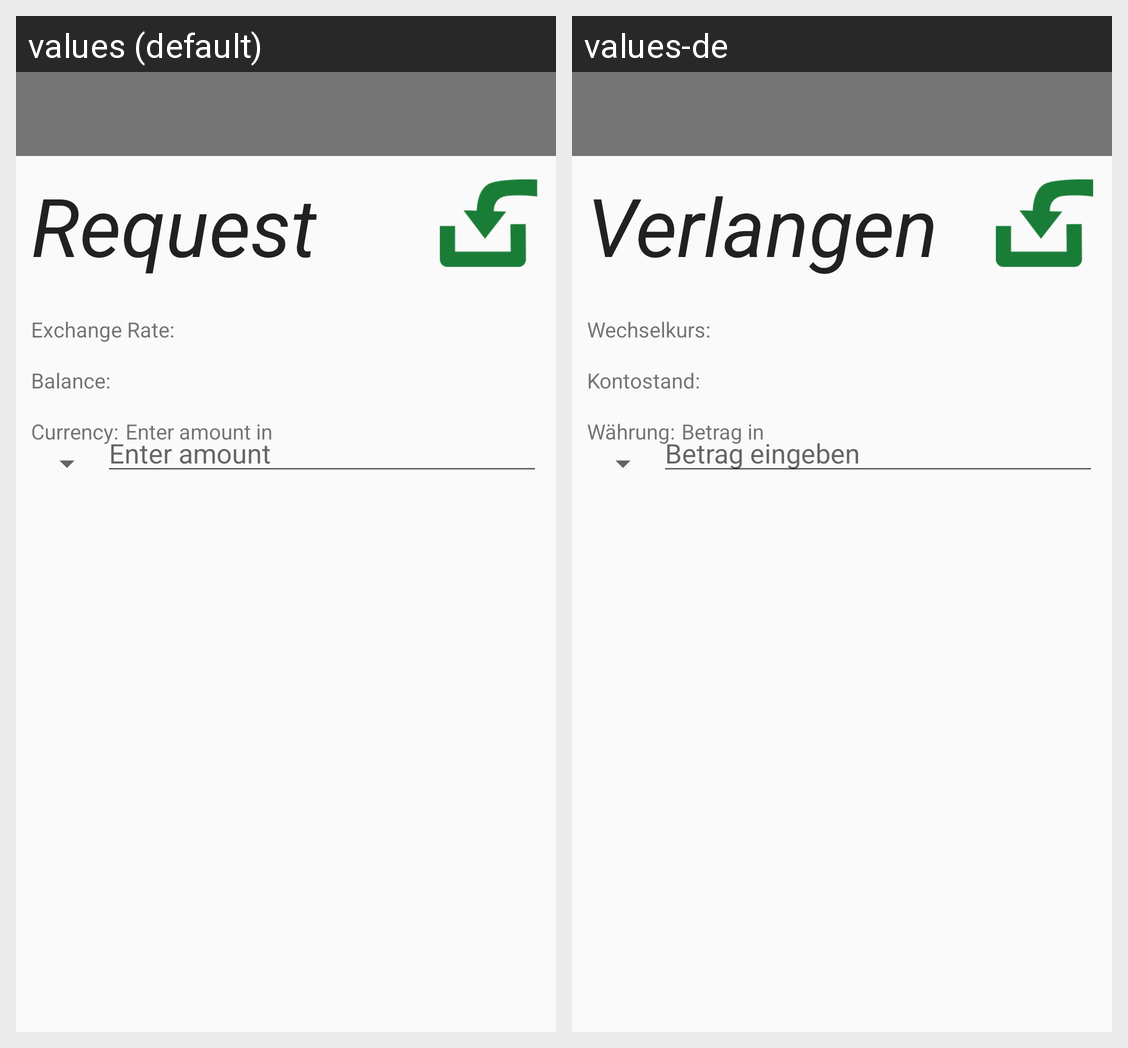

Strings drawn on this Android screen and how each of the app's shown locales translates them:
Android screen res/layout/activity_receive_payment.xml rendered under 2 locales, left to right: values (default), values-de. Device: Nexus 5 (rendered at 1080×1920; each locale shown at half size, 540×960, under a caption strip naming it); theme AppTheme.
Strings drawn on this screen, with the default value and each locale's value (text and hints the layout hard-codes, and strings that could not be matched under every locale, appear in the picture but are not listed):

receivePayment_charge
  values: Request
  values-de: Verlangen

receivePayment_exchangeRate
  values: Exchange Rate:
  values-de: Wechselkurs:

receivePayment_balanceTitle
  values: Balance:
  values-de: Kontostand:

receivePayment_currency
  values: Currency:
  values-de: Währung:

receivePayment_enter
  values: Enter amount in
  values-de: Betrag in

receivePayment_amount_hint
  values: Enter amount
  values-de: Betrag eingeben
